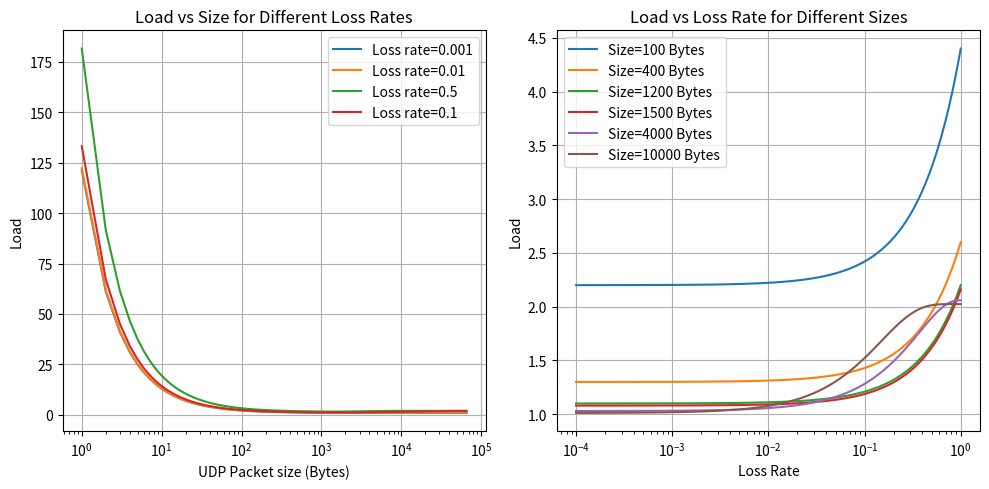

Recreate this plot in Python.
#!/usr/bin/env python3

import numpy as np
import matplotlib.pyplot as plt

mtu = 1500
overhead = 120
max_s = 65535

# Define the loss rates instead of prompting
loss_rates_fixed = [0.001, 0.01, 0.5, 0.1]

# Vectorized size array
s = np.arange(1, max_s)

# Vectorized calculation for load
def calcul(size, loss_rate):
    return (2 - (1 - loss_rate) ** np.maximum(size / mtu, 1)) * (1 + overhead / size)

# Create the first figure for load vs size at fixed loss rates
plt.figure(figsize=(10, 5))

# Subplot 1: Load vs size for fixed loss rates
plt.subplot(1, 2, 1)
for loss_rate in loss_rates_fixed:
    load = calcul(s, loss_rate)
    plt.plot(s, load, label=f'Loss rate={loss_rate}')
    min_load_index = np.argmin(load)
    min_size = s[min_load_index]
    print(f"The size for which the load is minimum: {min_size} at {loss_rate*100}% loss rate")
    
plt.xscale('log')
plt.xlabel("UDP Packet size (Bytes)")
plt.ylabel("Load")
plt.title("Load vs Size for Different Loss Rates")
plt.grid(True)
plt.legend()




# Subplot 2: Load vs loss rate for specified sizes
sizes = [100, 400, 1200, 1500, 4000, 10000]
loss_rates = np.logspace(-4, 0, 100)

plt.subplot(1, 2, 2)
for size in sizes:
    load = calcul(size, loss_rates)  # Calculate load for each loss rate
    plt.plot(loss_rates, load, label=f'Size={size} Bytes')

plt.xscale('log')
plt.xlabel("Loss Rate")
plt.ylabel("Load")
plt.title("Load vs Loss Rate for Different Sizes")
plt.grid(True)
plt.legend()

plt.tight_layout()  # Adjust layout for clarity
plt.show()
